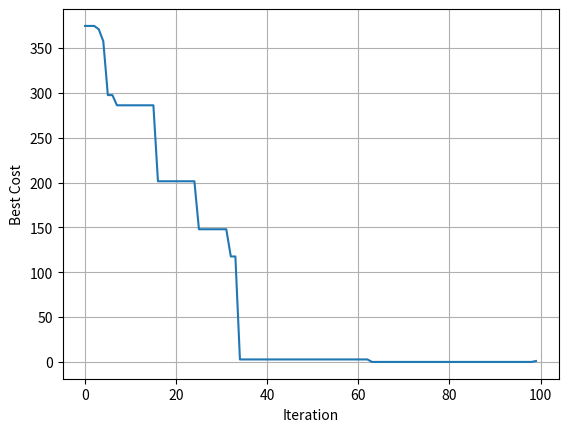

Generate this figure with matplotlib:
import numpy as np
import random
import matplotlib.pyplot as plt

# # Objective
def Sphere(x):
    z = sum(x** 2)
    return z

Var_Number = 10     # Number of variables
VarMin = -10 * np.ones([ Var_Number,1])     # Lower bound of variable
VarMax = 10 * np.ones([ Var_Number,1])     # Upper bound of variable


# # Get Required Algorithm Parameters
MaxIteration = 100    # Maximum number of Iterations
NCompan = 100     # Maximum number of initial Companent
Globalbest = 0
Fun_Eval = np.ones([NCompan,1])
Best_Fun_Eval = np.ones([MaxIteration,1])
Best_Position   = np.ones([MaxIteration,Var_Number])
C_New_Position = np.ones([2,Var_Number])
C_New_Fun_Eval = np.ones([2,1])

# # Create Initial Companant
Position = np.resize(random.uniform(np.tile(VarMin, (NCompan, 10)), np.tile(VarMax, (NCompan, 10))),(NCompan,Var_Number))

# Evaluate Initial CompnMats
for ind in range(NCompan):
    Fun_Eval[ind] = Sphere(Position[ind,:])

# Find So Far Best
value   = min(Fun_Eval)
Index1 = np.where(Fun_Eval == value)[0][0]

Best_Fun_Eval[0] = value
print('Best_Fun_Eval[0]',Best_Fun_Eval[0])
Best_Position[0,:]= Position[Index1,:]


# # Main Loop of MSS
for Iter in np.arange(1,MaxIteration-1):
    print('迭代数：',Iter)
    # New   Companent     1
    # Index = NCompan  * np.arange(0,Var_Number) + np.random.choice(np.random.permutation(NCompan), size=Var_Number, replace=False)
    Index = np.random.choice(np.random.permutation(NCompan), size=Var_Number, replace=False)
    C_New_Position[0,:]= Position[Index[0],:] + random.uniform(-1, 1)  * np.random.randn(1, Var_Number)

    # New  Companent    2
    Index = np.random.choice(np.random.permutation(NCompan), size=1, replace=False)
    Index2 = np.random.choice(np.random.permutation(NCompan), size=Index, replace=False)
    CMs = np.random.randn(Index[0], 1)
    CMs = CMs / sum(CMs)
    P = np.ones([Index2.shape[0],Var_Number])
    for i in range(Index2.shape[0]):
        P[i,:] = Position[Index2[i],:]
    C_New_Position[1,:]=sum(CMs * P)

    # Apply  Lower and Upper  Bound  Limits
    for i in range(2):
        for j in range(Var_Number):
            C_New_Position[i] = max(C_New_Position[i,j], VarMin[j])
            C_New_Position[i] = min(C_New_Position[i,j], VarMax[j])
    # C_New_Position = max(C_New_Position, VarMin[Iter,:].T)
    # C_New_Position = min(C_New_Position, VarMax)

    # Evaluation
    for ind3 in range(np.size(C_New_Position, 0)):
        C_New_Fun_Eval[ind3] = Sphere(C_New_Position[ind3,:])

    # Update Companent
    AllCompn_Position = np.vstack((Position,C_New_Position))
    AllCompn_Fun_Eval =  np.vstack((Fun_Eval,C_New_Fun_Eval))
    Index1 = np.argsort(AllCompn_Fun_Eval,axis=0)
    for i in range(NCompan):
        Position[i,:] = AllCompn_Position[Index1[i],:]
        Fun_Eval[i,:] = AllCompn_Fun_Eval[Index1[i]]

    # Update So Far Best
    print(Best_Fun_Eval)
    print(Fun_Eval[0] , Best_Fun_Eval[Iter - 1])
    To_UpdateG = Fun_Eval[0] < Best_Fun_Eval[Iter - 1]
    best = (1 - To_UpdateG)  * Best_Position[Iter - 1,:]+To_UpdateG  * Position[1,:]
    Best_Fun_Eval[Iter] = (1 - To_UpdateG)  * Best_Fun_Eval[Iter - 1] + To_UpdateG  * Fun_Eval [1]
    Best_Position[Iter,:]=best
    print('best',Best_Fun_Eval[Iter])

    # Show Iteration  Information
    # Showindex = 1
    # if Showindex

    # Checking The Termination  Criteria
    if Best_Fun_Eval[Iter] < Globalbest:
        Globalbest = Best_Fun_Eval[Iter]
        break
    print('\n')

Eval_Number = NCompan + 2 * Iter
Conv_History = Best_Fun_Eval

# # Plot Results
# plot(Conv_History, 'LineWidth', 2)
plt.plot(np.arange(len(Conv_History)),Conv_History)
plt.xlabel('Iteration')
plt.ylabel('Best Cost')
plt.grid()
plt.show()


